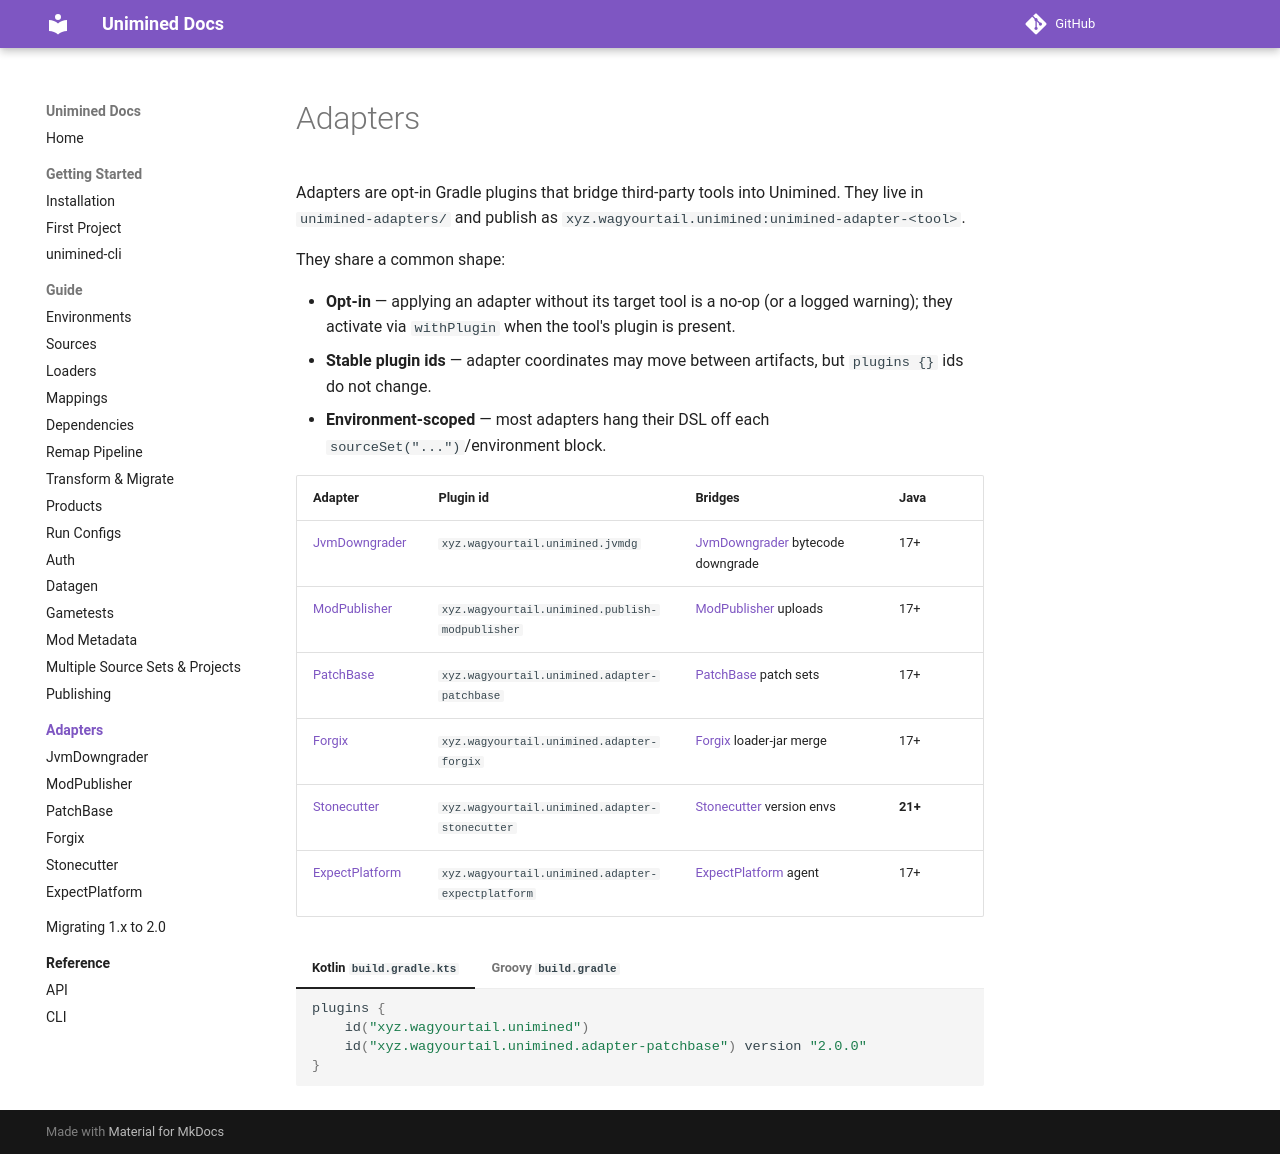

repository: unimined/Unimined · page: docs/2.0.0/adapters/index.html · generator: mkdocs

# Adapters

Adapters are opt-in Gradle plugins that bridge third-party tools
into Unimined. They live in `unimined-adapters/` and publish as
`xyz.wagyourtail.unimined:adapter-<tool>`.

They share a common shape:

- **Opt-in** — applying an adapter without its target tool is a
  no-op (or a logged warning); they activate via `withPlugin` when
  the tool's plugin is present.
- **Stable plugin ids** — adapter coordinates may move between
  artifacts, but `plugins {}` ids do not change.
- **Environment-scoped** — most adapters hang their DSL off each
  `sourceSet("...")`/environment block.

| Adapter | Plugin id | Bridges | Java |
|---|---|---|---|
| [JvmDowngrader](jvmdg.md) | `xyz.wagyourtail.unimined.jvmdg` | [JvmDowngrader](https://github.com/unimined/JvmDowngrader) bytecode downgrade | 17+ |
| [ModPublisher](modpublisher.md) | `xyz.wagyourtail.unimined.publish-modpublisher` | [ModPublisher](https://github.com/Hyperspace-Logistics-Group/ModPublisher) uploads | 17+ |
| [PatchBase](patchbase.md) | `xyz.wagyourtail.unimined.adapter-patchbase` | [PatchBase](https://github.com/unimined/PatchBase) patch sets | 17+ |
| [Forgix](forgix.md) | `xyz.wagyourtail.unimined.adapter-forgix` | [Forgix](https://github.com/PacifistMC/Forgix) loader-jar merge | 17+ |
| [Stonecutter](stonecutter.md) | `xyz.wagyourtail.unimined.adapter-stonecutter` | [Stonecutter](https://codeberg.org/stonecutter/stonecutter) version envs | **21+** |
| [ExpectPlatform](expectplatform.md) | `xyz.wagyourtail.unimined.adapter-expectplatform` | [ExpectPlatform](https://github.com/unimined/ExpectPlatform) agent | 17+ |

=== "Kotlin `build.gradle.kts`"
    ```kotlin
    plugins {
        id("xyz.wagyourtail.unimined")
        id("xyz.wagyourtail.unimined.adapter-patchbase") version "2.0.0"
    }
    ```

=== "Groovy `build.gradle`"
    ```groovy
    plugins {
        id 'xyz.wagyourtail.unimined'
        id 'xyz.wagyourtail.unimined.adapter-patchbase' version '2.0.0'
    }
    ```
